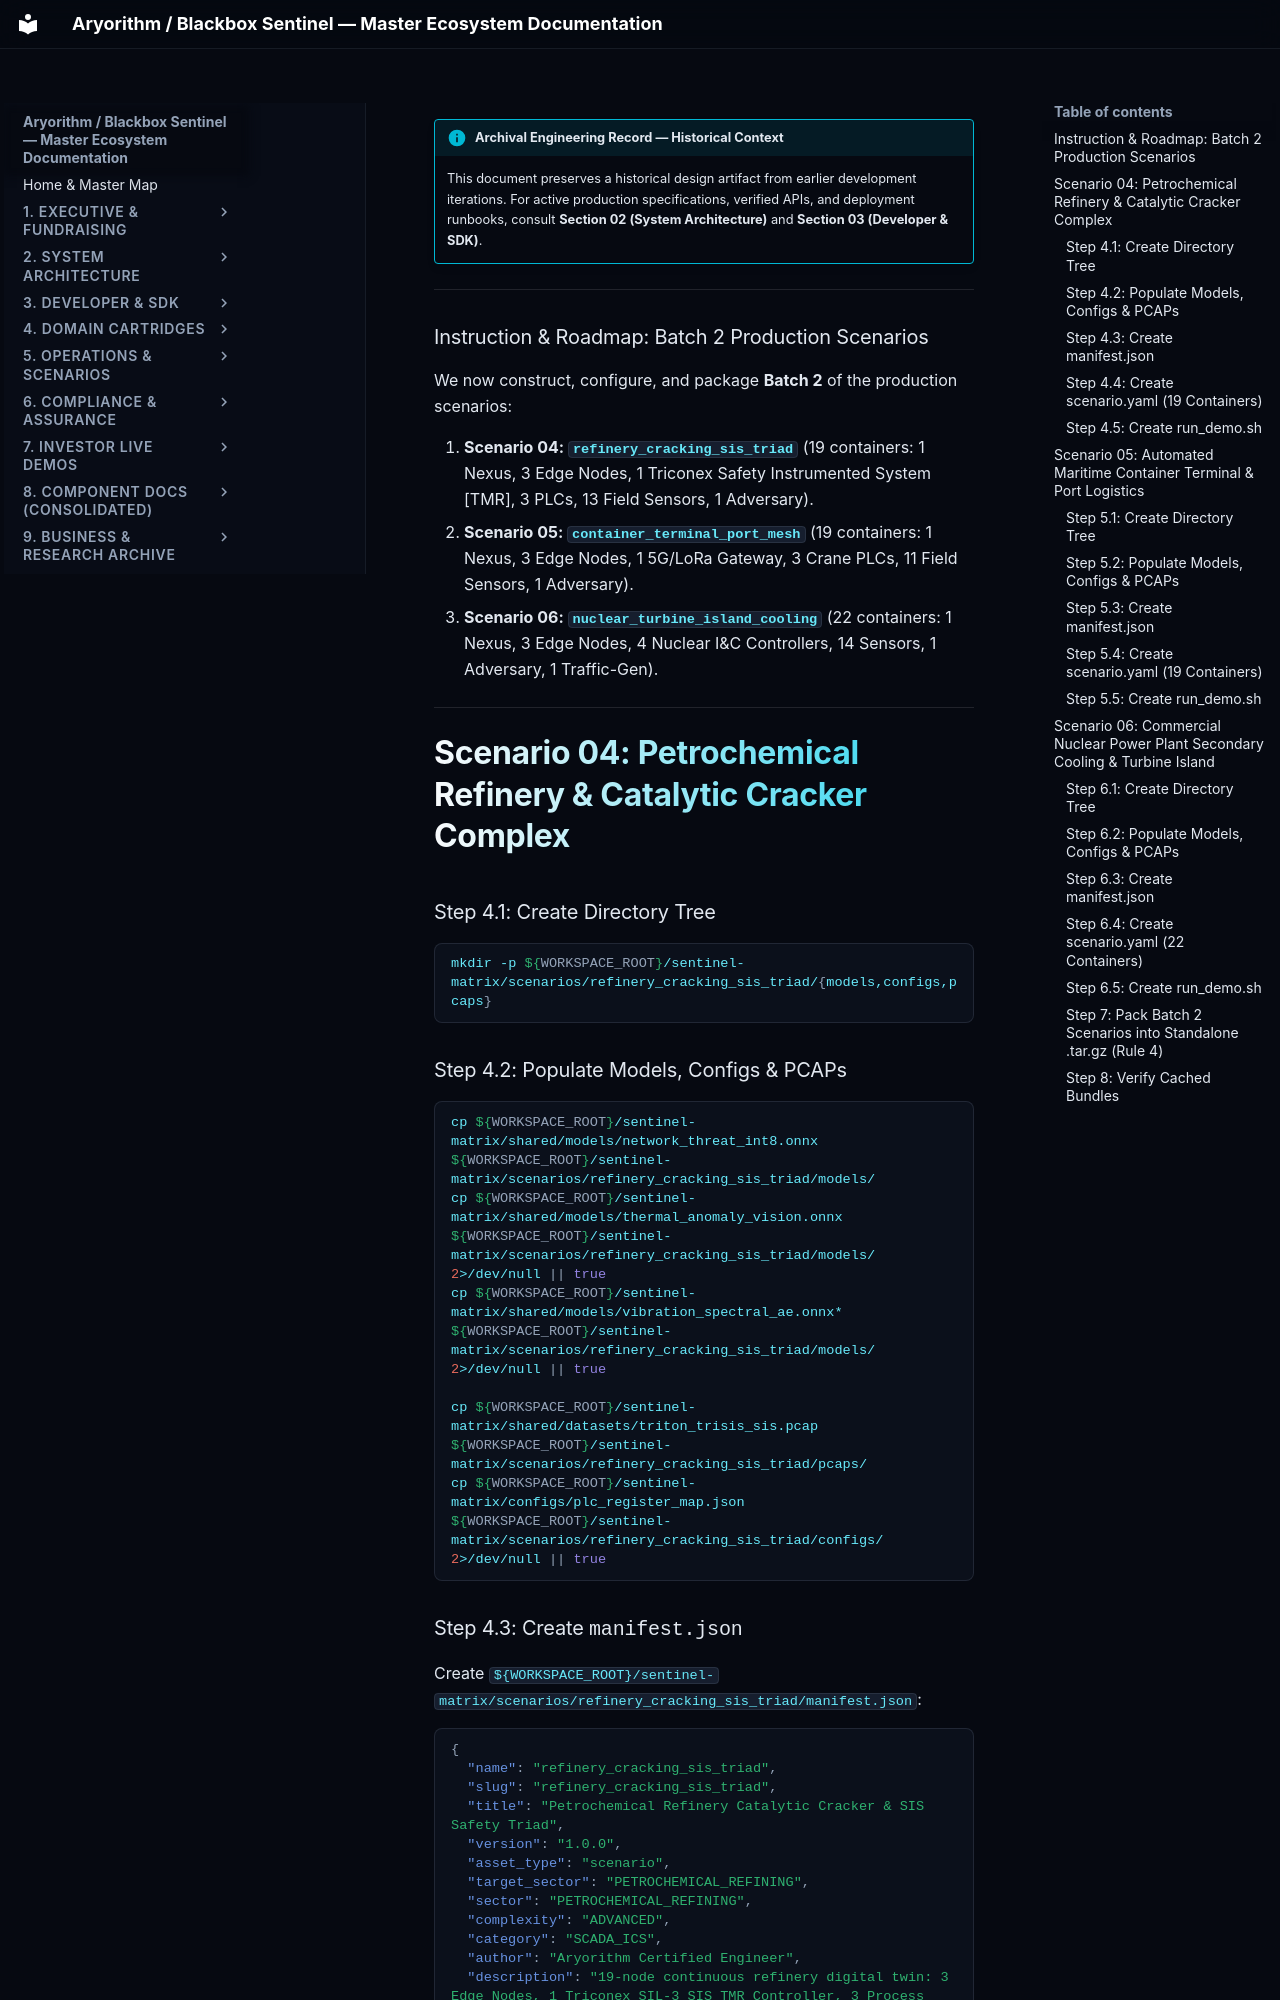

repository: kamisaberi/sentinel-docs · page: 09-archive-business-and-research/repo_notes/sentinel-matrix/temp/scenarios_to_create/batch_2/index.html · generator: mkdocs

!!! info "Archival Engineering Record — Historical Context"
    This document preserves a historical design artifact from earlier development iterations. For active production specifications, verified APIs, and deployment runbooks, consult **Section 02 (System Architecture)** and **Section 03 (Developer & SDK)**.

---

### Instruction & Roadmap: Batch 2 Production Scenarios

We now construct, configure, and package **Batch 2** of the production scenarios:

1. **Scenario 04: `refinery_cracking_sis_triad`** (19 containers: 1 Nexus, 3 Edge Nodes, 1 Triconex Safety Instrumented System [TMR], 3 PLCs, 13 Field Sensors, 1 Adversary).
2. **Scenario 05: `container_terminal_port_mesh`** (19 containers: 1 Nexus, 3 Edge Nodes, 1 5G/LoRa Gateway, 3 Crane PLCs, 11 Field Sensors, 1 Adversary).
3. **Scenario 06: `nuclear_turbine_island_cooling`** (22 containers: 1 Nexus, 3 Edge Nodes, 4 Nuclear I&C Controllers, 14 Sensors, 1 Adversary, 1 Traffic-Gen).

---

# Scenario 04: Petrochemical Refinery & Catalytic Cracker Complex

### Step 4.1: Create Directory Tree
```bash
mkdir -p ${WORKSPACE_ROOT}/sentinel-matrix/scenarios/refinery_cracking_sis_triad/{models,configs,pcaps}
```

### Step 4.2: Populate Models, Configs & PCAPs
```bash
cp ${WORKSPACE_ROOT}/sentinel-matrix/shared/models/network_threat_int8.onnx ${WORKSPACE_ROOT}/sentinel-matrix/scenarios/refinery_cracking_sis_triad/models/
cp ${WORKSPACE_ROOT}/sentinel-matrix/shared/models/thermal_anomaly_vision.onnx ${WORKSPACE_ROOT}/sentinel-matrix/scenarios/refinery_cracking_sis_triad/models/ 2>/dev/null || true
cp ${WORKSPACE_ROOT}/sentinel-matrix/shared/models/vibration_spectral_ae.onnx* ${WORKSPACE_ROOT}/sentinel-matrix/scenarios/refinery_cracking_sis_triad/models/ 2>/dev/null || true

cp ${WORKSPACE_ROOT}/sentinel-matrix/shared/datasets/triton_trisis_sis.pcap ${WORKSPACE_ROOT}/sentinel-matrix/scenarios/refinery_cracking_sis_triad/pcaps/
cp ${WORKSPACE_ROOT}/sentinel-matrix/configs/plc_register_map.json ${WORKSPACE_ROOT}/sentinel-matrix/scenarios/refinery_cracking_sis_triad/configs/ 2>/dev/null || true
```

### Step 4.3: Create `manifest.json`
Create `${WORKSPACE_ROOT}/sentinel-matrix/scenarios/refinery_cracking_sis_triad/manifest.json`:
```json
{
  "name": "refinery_cracking_sis_triad",
  "slug": "refinery_cracking_sis_triad",
  "title": "Petrochemical Refinery Catalytic Cracker & SIS Safety Triad",
  "version": "1.0.0",
  "asset_type": "scenario",
  "target_sector": "PETROCHEMICAL_REFINING",
  "sector": "PETROCHEMICAL_REFINING",
  "complexity": "ADVANCED",
  "category": "SCADA_ICS",
  "author": "Aryorithm Certified Engineer",
  "description": "19-node continuous refinery digital twin: 3 Edge Nodes, 1 Triconex SIL-3 SIS TMR Controller, 3 Process PLCs, 13 Sensors, and TRITON malware defense.",
  "dependencies": {
    "models": [
      "network_threat_int8.onnx",
      "thermal_anomaly_vision.onnx",
      "vibration_spectral_ae.onnx"
    ],
    "pcaps": [
      "triton_trisis_sis.pcap"
    ]
  },
  "compliance": ["IEC-62443-4-2", "IEC-61511-SIL3", "NIS2"]
}
```
